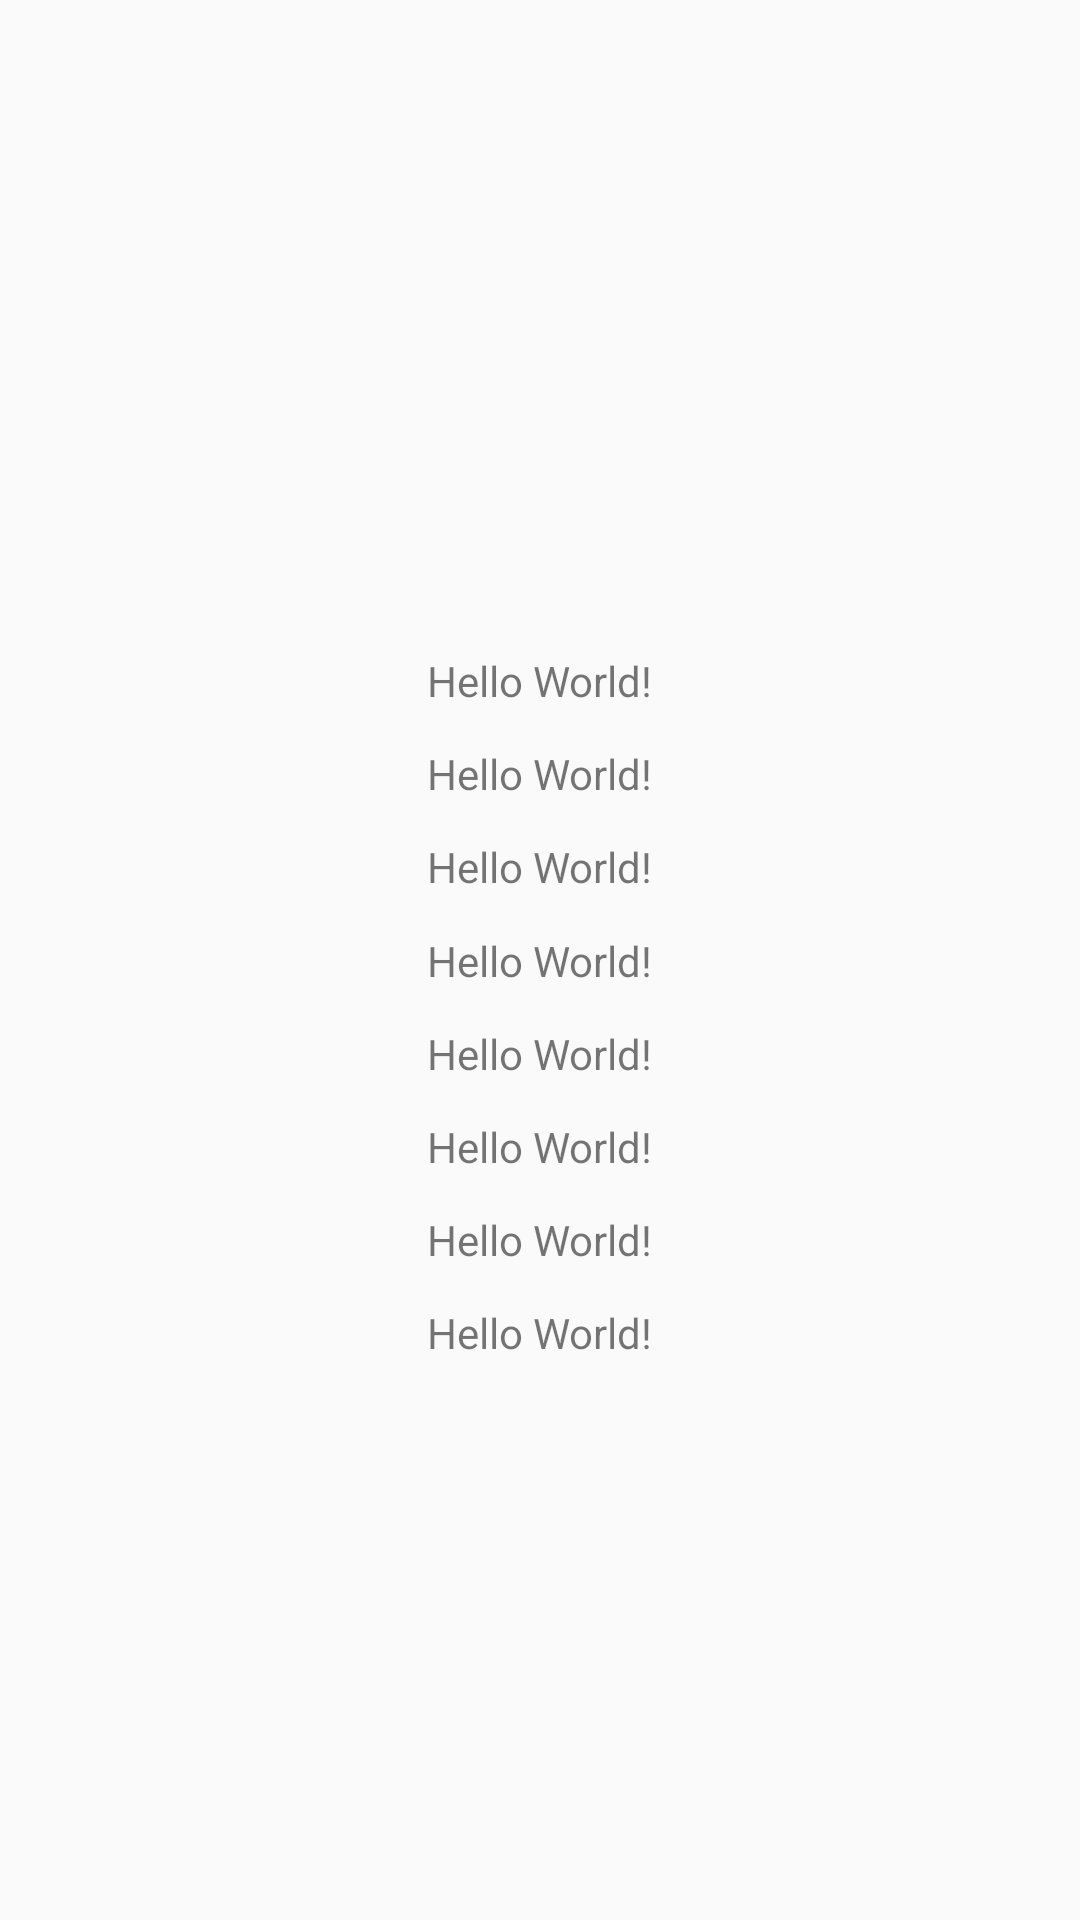

Write the Android layout XML for this screen, with the resource values it uses.
<!-- AndroidManifest.xml: application theme AppTheme -->
<!-- res/layout/activity_main.xml -->
<?xml version="1.0" encoding="utf-8"?>
<android.support.constraint.ConstraintLayout xmlns:android="http://schemas.android.com/apk/res/android"
    xmlns:app="http://schemas.android.com/apk/res-auto"
    xmlns:tools="http://schemas.android.com/tools"
    android:layout_width="match_parent"
    android:layout_height="match_parent"
    tools:context=".MainActivity">

    <TextView
        android:id="@+id/locationTextView1"
        android:layout_width="wrap_content"
        android:layout_height="wrap_content"
        android:text="Hello World!"
        app:layout_constraintBottom_toBottomOf="parent"
        app:layout_constraintHorizontal_bias="0.500"
        app:layout_constraintLeft_toLeftOf="parent"
        app:layout_constraintRight_toRightOf="parent"
        app:layout_constraintTop_toTopOf="parent"
        app:layout_constraintVertical_bias="0.350" />

    <TextView
        android:id="@+id/locationTextView2"
        android:layout_width="wrap_content"
        android:layout_height="wrap_content"
        android:text="Hello World!"
        app:layout_constraintBottom_toBottomOf="parent"
        app:layout_constraintHorizontal_bias="0.500"
        app:layout_constraintLeft_toLeftOf="parent"
        app:layout_constraintRight_toRightOf="parent"
        app:layout_constraintTop_toTopOf="parent"
        app:layout_constraintVertical_bias="0.400" />

    <TextView
        android:id="@+id/locationTextView3"
        android:layout_width="wrap_content"
        android:layout_height="wrap_content"
        android:text="Hello World!"
        app:layout_constraintBottom_toBottomOf="parent"
        app:layout_constraintHorizontal_bias="0.500"
        app:layout_constraintLeft_toLeftOf="parent"
        app:layout_constraintRight_toRightOf="parent"
        app:layout_constraintTop_toTopOf="parent"
        app:layout_constraintVertical_bias="0.450" />

    <TextView
        android:id="@+id/locationTextView4"
        android:layout_width="wrap_content"
        android:layout_height="wrap_content"
        android:text="Hello World!"
        app:layout_constraintBottom_toBottomOf="parent"
        app:layout_constraintHorizontal_bias="0.500"
        app:layout_constraintLeft_toLeftOf="parent"
        app:layout_constraintRight_toRightOf="parent"
        app:layout_constraintTop_toTopOf="parent"
        app:layout_constraintVertical_bias="0.500" />

    <TextView
        android:id="@+id/locationTextView5"
        android:layout_width="wrap_content"
        android:layout_height="wrap_content"
        android:text="Hello World!"
        app:layout_constraintBottom_toBottomOf="parent"
        app:layout_constraintHorizontal_bias="0.500"
        app:layout_constraintLeft_toLeftOf="parent"
        app:layout_constraintRight_toRightOf="parent"
        app:layout_constraintTop_toTopOf="parent"
        app:layout_constraintVertical_bias="0.550" />

    <TextView
        android:id="@+id/locationTextView6"
        android:layout_width="wrap_content"
        android:layout_height="wrap_content"
        android:text="Hello World!"
        app:layout_constraintBottom_toBottomOf="parent"
        app:layout_constraintHorizontal_bias="0.500"
        app:layout_constraintLeft_toLeftOf="parent"
        app:layout_constraintRight_toRightOf="parent"
        app:layout_constraintTop_toTopOf="parent"
        app:layout_constraintVertical_bias="0.600" />

    <TextView
        android:id="@+id/locationTextView7"
        android:layout_width="wrap_content"
        android:layout_height="wrap_content"
        android:text="Hello World!"
        app:layout_constraintBottom_toBottomOf="parent"
        app:layout_constraintHorizontal_bias="0.500"
        app:layout_constraintLeft_toLeftOf="parent"
        app:layout_constraintRight_toRightOf="parent"
        app:layout_constraintTop_toTopOf="parent"
        app:layout_constraintVertical_bias="0.650" />

    <TextView
        android:id="@+id/locationTextView8"
        android:layout_width="wrap_content"
        android:layout_height="wrap_content"
        android:text="Hello World!"
        app:layout_constraintBottom_toBottomOf="parent"
        app:layout_constraintHorizontal_bias="0.500"
        app:layout_constraintLeft_toLeftOf="parent"
        app:layout_constraintRight_toRightOf="parent"
        app:layout_constraintTop_toTopOf="parent"
        app:layout_constraintVertical_bias="0.700" />

</android.support.constraint.ConstraintLayout>
<!-- resources referenced by this layout -->
<resources>
  <style name="AppTheme" parent="Theme.AppCompat.Light.NoActionBar">
          
          <item name="colorPrimary">@color/colorPrimary</item>
          <item name="colorPrimaryDark">@color/colorPrimaryDark</item>
          <item name="colorAccent">@color/colorAccent</item>
          <item name="android:windowDisablePreview">true</item>
      </style>
  <color name="colorPrimary">#008577</color>
  <color name="colorPrimaryDark">#00574B</color>
  <color name="colorAccent">#EE3A3A</color>
</resources>
